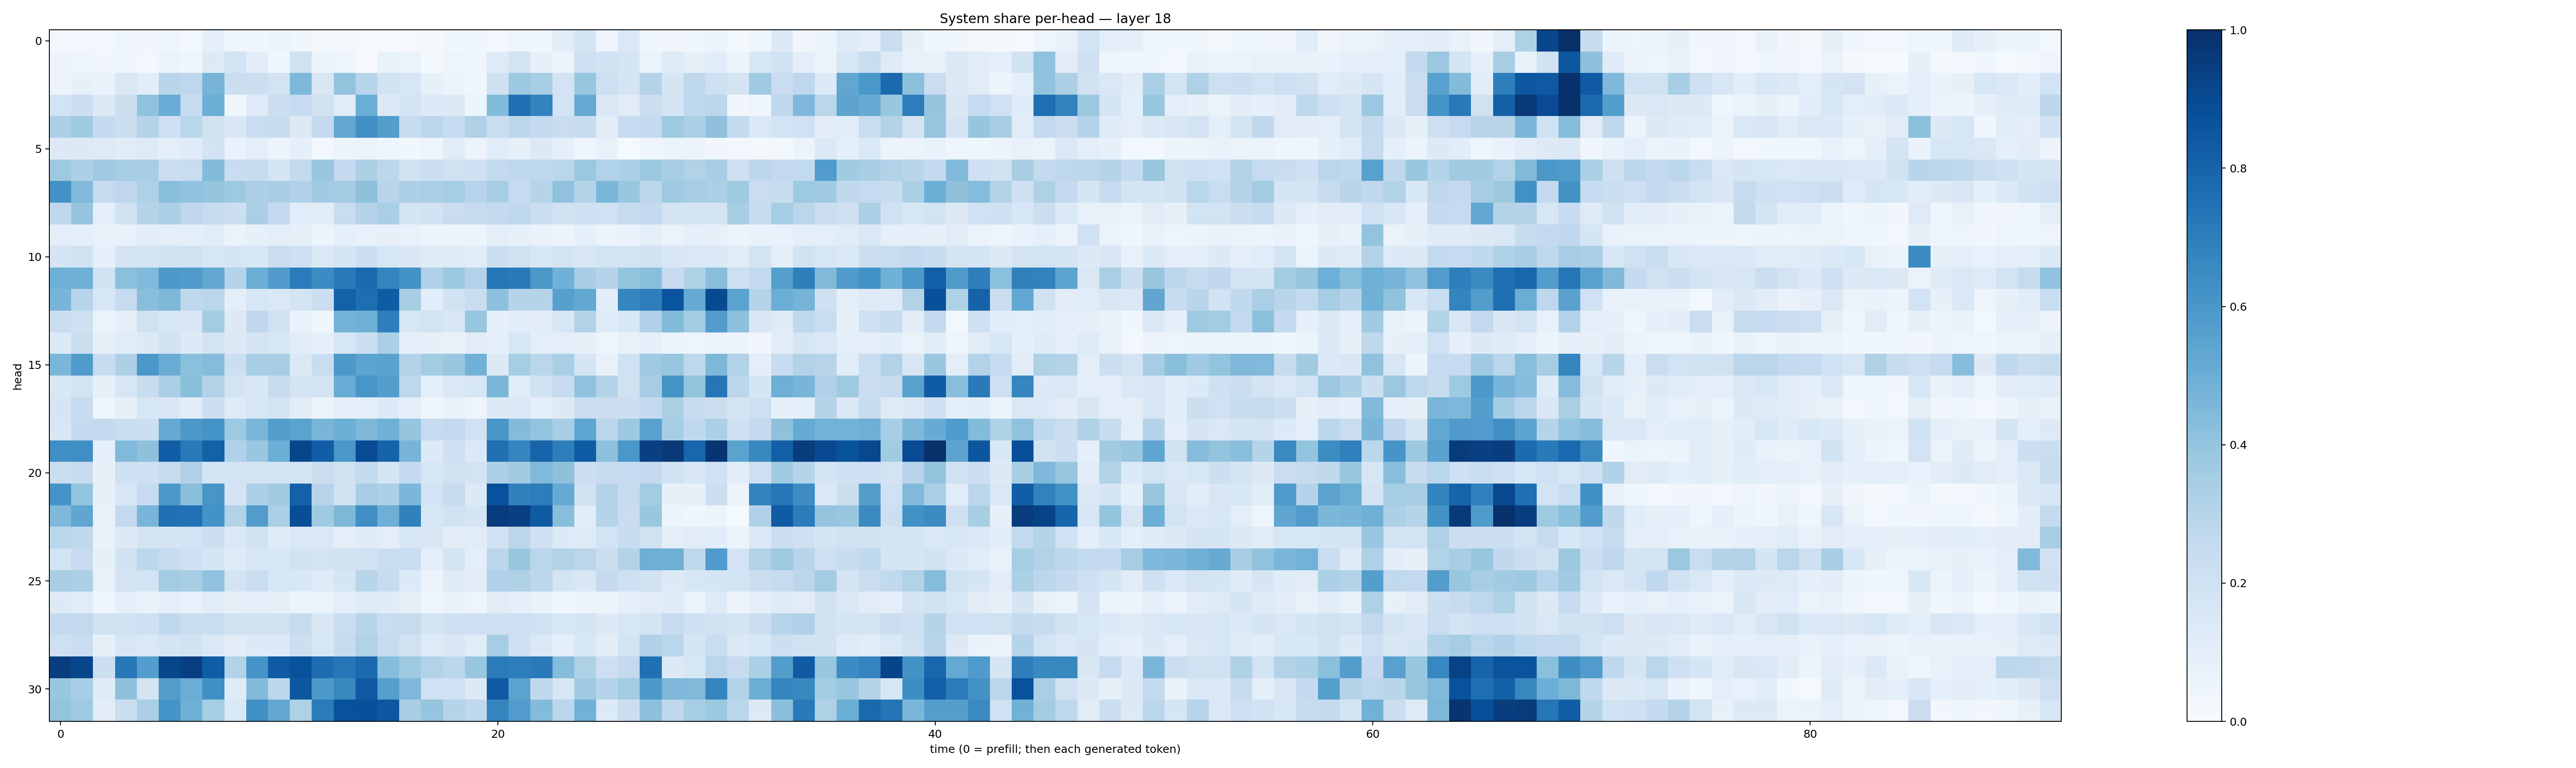

Data behind this chart, as committed beside it:
0.024876062, 0.027764414, 0.023940913, 0.042390104, 0.034209542, 0.043019786, 0.027061502, 0.090249114, 0.043695386, 0.035217963, 0.052936304, 0.036687113, 0.020446442, 0.017221594, 0.012945825, 0.0113085, 0.010221967, 0.019168932, 0.036117654, 0.04542159, 0.02839886, 0.03967623, 0.045963474, 0.103797235
0.0548, 0.04548, 0.03233, 0.04268, 0.02362, 0.05334, 0.04629, 0.1318, 0.1858, 0.1036, 0.03632, 0.1968, 0.0546, 0.04707, 0.009982, 0.07371, 0.06476, 0.01996, 0.04973, 0.04201, 0.1236, 0.1855, 0.07842, 0.05967
0.05659, 0.08568, 0.06869, 0.1472, 0.1064, 0.2903, 0.2766, 0.4707, 0.2251, 0.2152, 0.1829, 0.4555, 0.1519, 0.3995, 0.2945, 0.1919, 0.1574, 0.08303, 0.06049, 0.03814, 0.2105, 0.3773, 0.3431, 0.1805
0.1873, 0.2177, 0.1278, 0.225, 0.41, 0.5059, 0.2393, 0.4995, 0.03857, 0.1239, 0.2219, 0.2485, 0.1991, 0.1138, 0.4969, 0.14, 0.1783, 0.1332, 0.1283, 0.06014, 0.4403, 0.7557, 0.6795, 0.1831
0.3304, 0.3709, 0.2535, 0.2163, 0.3071, 0.205, 0.2859, 0.1905, 0.1519, 0.23, 0.2387, 0.1303, 0.2556, 0.5256, 0.6308, 0.5669, 0.2358, 0.2801, 0.25, 0.3239, 0.2294, 0.279, 0.2566, 0.2284
0.1264, 0.1261, 0.1222, 0.1097, 0.1226, 0.1003, 0.118, 0.1855, 0.06847, 0.09587, 0.0554, 0.09066, 0.02679, 0.05413, 0.05157, 0.04524, 0.036, 0.04805, 0.1134, 0.05667, 0.1157, 0.08283, 0.1292, 0.08797
0.3724, 0.3296, 0.3695, 0.3412, 0.346, 0.2259, 0.231, 0.44, 0.231, 0.2362, 0.1704, 0.2585, 0.3842, 0.2503, 0.3274, 0.2812, 0.1921, 0.2155, 0.1967, 0.2106, 0.2596, 0.2683, 0.2737, 0.286
0.6242, 0.4489, 0.246, 0.274, 0.3223, 0.4242, 0.4057, 0.3956, 0.3712, 0.3254, 0.342, 0.3194, 0.3637, 0.3591, 0.4105, 0.2931, 0.325, 0.3397, 0.3545, 0.2951, 0.3407, 0.2481, 0.2996, 0.4094
0.2671, 0.3966, 0.09478, 0.1919, 0.3045, 0.3255, 0.2733, 0.2431, 0.2155, 0.3372, 0.2579, 0.115, 0.1111, 0.2306, 0.3033, 0.3386, 0.1792, 0.1947, 0.2289, 0.2448, 0.259, 0.269, 0.2239, 0.1899
0.1013, 0.08679, 0.07371, 0.07628, 0.1018, 0.1015, 0.09292, 0.1135, 0.06491, 0.0822, 0.09445, 0.08567, 0.06179, 0.09198, 0.07787, 0.0787, 0.07726, 0.0521, 0.05941, 0.05211, 0.09605, 0.08451, 0.06985, 0.0573
0.1646, 0.1931, 0.09324, 0.1794, 0.1692, 0.1907, 0.1892, 0.1631, 0.1659, 0.155, 0.2218, 0.2084, 0.1459, 0.179, 0.2187, 0.1612, 0.152, 0.1172, 0.1183, 0.1082, 0.2149, 0.1991, 0.1557, 0.1761
0.4915, 0.4912, 0.1927, 0.4204, 0.4422, 0.5903, 0.5796, 0.5261, 0.3039, 0.499, 0.5805, 0.7107, 0.6449, 0.7148, 0.7724, 0.6738, 0.6181, 0.3166, 0.3759, 0.311, 0.7233, 0.7138, 0.5975, 0.482
0.4663, 0.2953, 0.1593, 0.2468, 0.4293, 0.457, 0.2697, 0.2876, 0.09558, 0.1629, 0.1456, 0.1775, 0.2214, 0.8097, 0.7607, 0.8316, 0.3417, 0.1091, 0.1876, 0.2338, 0.4146, 0.2975, 0.3006, 0.5612
0.2211, 0.2043, 0.06457, 0.09049, 0.1956, 0.1635, 0.1505, 0.3569, 0.1265, 0.2686, 0.198, 0.0666, 0.03502, 0.4802, 0.4914, 0.6932, 0.1596, 0.1837, 0.1485, 0.3908, 0.09277, 0.1071, 0.1019, 0.1569
0.1337, 0.2231, 0.08153, 0.1137, 0.1299, 0.1896, 0.1256, 0.1824, 0.1275, 0.1739, 0.1611, 0.1125, 0.08115, 0.16, 0.2234, 0.333, 0.09132, 0.08503, 0.07232, 0.1099, 0.09194, 0.1589, 0.1003, 0.1003
0.4619, 0.5846, 0.2346, 0.3272, 0.6014, 0.507, 0.4198, 0.4344, 0.216, 0.3439, 0.3438, 0.1371, 0.2338, 0.5944, 0.5442, 0.5547, 0.307, 0.3583, 0.3882, 0.4818, 0.1326, 0.3538, 0.2861, 0.3379
0.1508, 0.1864, 0.08114, 0.1576, 0.2418, 0.3376, 0.4237, 0.3151, 0.1772, 0.1518, 0.2451, 0.1727, 0.1738, 0.5053, 0.6046, 0.5692, 0.2762, 0.09887, 0.1479, 0.1568, 0.46, 0.1153, 0.1947, 0.2424
0.1702, 0.2378, 0.04167, 0.08167, 0.1639, 0.1488, 0.1046, 0.2157, 0.1212, 0.1631, 0.1735, 0.1052, 0.05831, 0.09581, 0.1, 0.1358, 0.08999, 0.04821, 0.07284, 0.04859, 0.1303, 0.1375, 0.08745, 0.1303
0.1543, 0.2501, 0.2566, 0.234, 0.2182, 0.5181, 0.5955, 0.6162, 0.373, 0.4638, 0.5697, 0.5478, 0.4656, 0.4986, 0.4543, 0.4888, 0.3967, 0.2481, 0.2583, 0.1956, 0.6053, 0.4375, 0.4001, 0.3459
0.6349, 0.6331, 0.08711, 0.4477, 0.4138, 0.8222, 0.7168, 0.8104, 0.3198, 0.3865, 0.4976, 0.9117, 0.8222, 0.5992, 0.8944, 0.8047, 0.4704, 0.132, 0.2042, 0.1391, 0.7517, 0.6694, 0.7998, 0.6971
0.2211, 0.2444, 0.08074, 0.2032, 0.2104, 0.2436, 0.3182, 0.1703, 0.1816, 0.1752, 0.1763, 0.1761, 0.2207, 0.197, 0.2547, 0.169, 0.2519, 0.1591, 0.1887, 0.1834, 0.3275, 0.3615, 0.4485, 0.4122
0.6098, 0.3989, 0.07973, 0.1577, 0.2473, 0.5911, 0.4222, 0.6026, 0.1727, 0.3263, 0.361, 0.8116, 0.2933, 0.1929, 0.351, 0.3262, 0.4605, 0.1873, 0.2356, 0.1312, 0.8713, 0.6855, 0.702, 0.5129
0.4501, 0.5331, 0.07725, 0.2555, 0.4664, 0.7526, 0.7493, 0.6205, 0.3127, 0.5772, 0.3353, 0.8852, 0.3679, 0.4544, 0.6357, 0.4939, 0.6838, 0.1628, 0.1958, 0.1656, 0.9557, 0.9365, 0.8345, 0.4287
0.2882, 0.2727, 0.06643, 0.128, 0.1741, 0.1748, 0.1862, 0.2162, 0.1388, 0.1887, 0.119, 0.1444, 0.1413, 0.1007, 0.1172, 0.09612, 0.1566, 0.1498, 0.1128, 0.1138, 0.1952, 0.28, 0.2106, 0.1356
0.187, 0.2488, 0.08329, 0.1917, 0.2788, 0.2365, 0.2101, 0.1647, 0.124, 0.1568, 0.157, 0.1875, 0.1799, 0.1924, 0.1891, 0.2342, 0.2318, 0.09823, 0.1767, 0.09846, 0.2787, 0.3844, 0.2881, 0.3049
0.3407, 0.3325, 0.07391, 0.1797, 0.1841, 0.3558, 0.3434, 0.408, 0.1756, 0.2312, 0.1635, 0.1545, 0.1202, 0.1656, 0.2924, 0.2347, 0.1336, 0.05851, 0.1203, 0.1041, 0.3199, 0.3234, 0.2812, 0.1744
0.1251, 0.1162, 0.03989, 0.09197, 0.06792, 0.09186, 0.07551, 0.1165, 0.07878, 0.0886, 0.08462, 0.05186, 0.06116, 0.09732, 0.1245, 0.1181, 0.08456, 0.04191, 0.06806, 0.04765, 0.1121, 0.08997, 0.07028, 0.04363
0.2525, 0.2579, 0.191, 0.1951, 0.2078, 0.2672, 0.2326, 0.2325, 0.1909, 0.1932, 0.1908, 0.2444, 0.1502, 0.2315, 0.2919, 0.2341, 0.2456, 0.1657, 0.2106, 0.2036, 0.2059, 0.2124, 0.2024, 0.1534
0.2074, 0.2335, 0.08539, 0.1592, 0.1477, 0.1728, 0.1938, 0.1418, 0.1042, 0.1363, 0.136, 0.2155, 0.1629, 0.2405, 0.3128, 0.2451, 0.1964, 0.1228, 0.1515, 0.1169, 0.3501, 0.2067, 0.1439, 0.08933
0.9421, 0.9128, 0.2182, 0.7212, 0.5701, 0.9103, 0.9398, 0.8245, 0.3126, 0.6097, 0.8368, 0.8681, 0.7622, 0.7236, 0.7755, 0.4323, 0.3749, 0.3092, 0.2775, 0.3861, 0.7083, 0.703, 0.7123, 0.4361
0.3853, 0.346, 0.1177, 0.4119, 0.1767, 0.5706, 0.5023, 0.632, 0.1199, 0.4439, 0.2807, 0.8479, 0.5934, 0.6606, 0.8429, 0.5648, 0.4502, 0.1906, 0.1995, 0.1259, 0.8381, 0.5489, 0.2641, 0.1569
0.3987, 0.3729, 0.1018, 0.2212, 0.3395, 0.6165, 0.4887, 0.3526, 0.1462, 0.6303, 0.5252, 0.3241, 0.7095, 0.8735, 0.878, 0.8465, 0.3432, 0.3951, 0.3041, 0.2688, 0.6718, 0.5762, 0.4375, 0.2851
